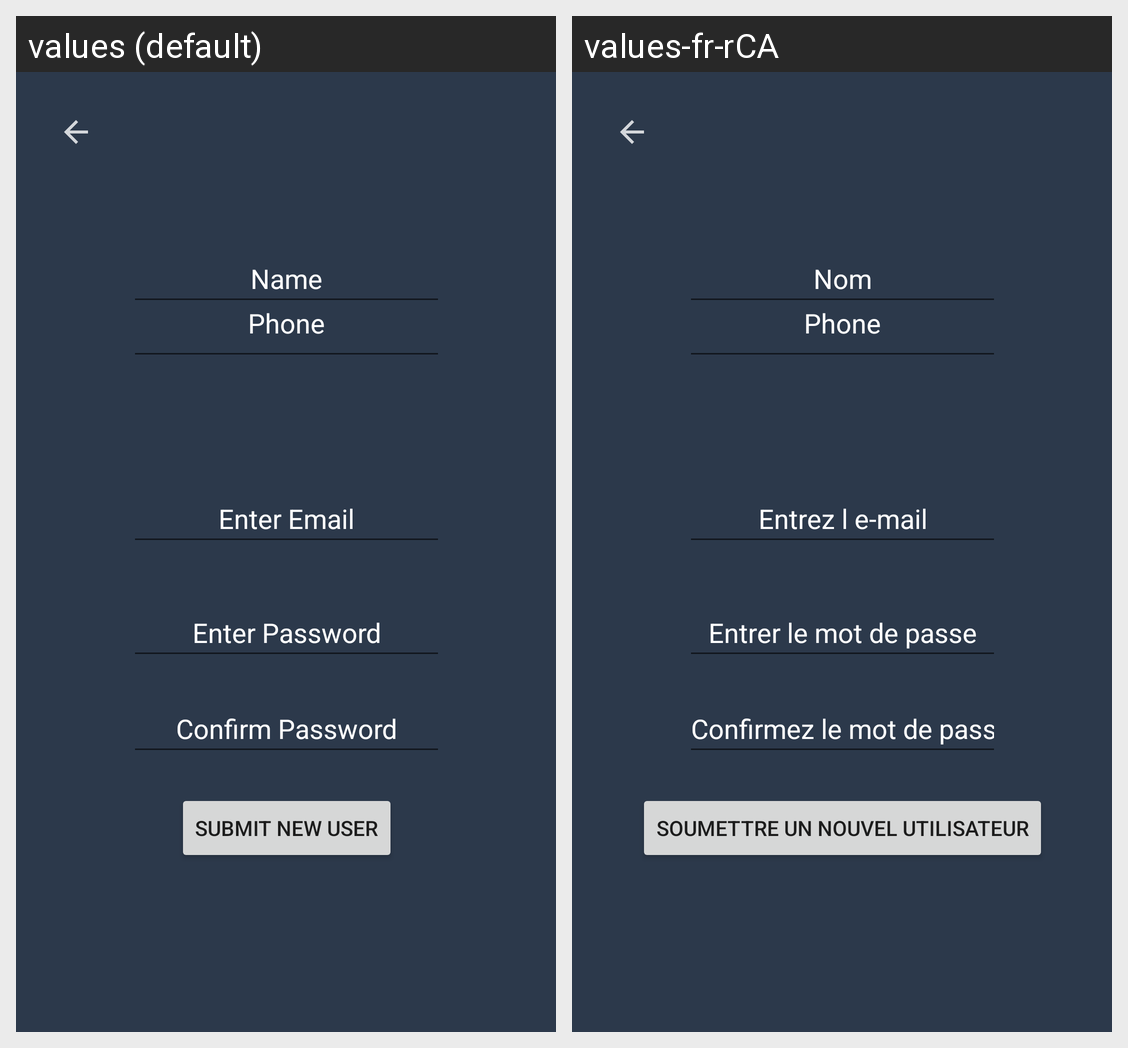

The same Android screen rendered under two of its app's locales, left to right. List the strings drawn on it with the default value and each locale's translation.
Android screen res/layout/activity_new_user.xml rendered under 2 locales, left to right: values (default), values-fr-rCA. Device: Nexus 5 (rendered at 1080×1920; each locale shown at half size, 540×960, under a caption strip naming it); theme Theme.SmartBlindAddon.
Strings drawn on this screen, with the default value and each locale's value (text and hints the layout hard-codes, and strings that could not be matched under every locale, appear in the picture but are not listed):

new_user_enter_email
  values: Enter Email
  values-fr-rCA: Entrez l e-mail

new_user_submit_new_user
  values: Submit New User
  values-fr-rCA: Soumettre un nouvel utilisateur

new_user_confirm_password
  values: Confirm Password
  values-fr-rCA: Confirmez le mot de passe

new_user_name
  values: Name
  values-fr-rCA: Nom

new_user_enter_password
  values: Enter Password
  values-fr-rCA: Entrer le mot de passe
